The GitHub repository lei047483-a11y/TCM-MicroScope contains a labelled image folder "dataset2mo" with 24 categories: arborvitae seed, baiziren, banxiaqu, chinese angelica, chuanqiong, cinnabar, cinnamon bark, codonopsis root, cuwuweizi, danggui, dangshen, fuling, honey fried astragalus, honey fried licorice, poria, processed pinellia, rougui, sour jujube seed, suanzaoren, szechuan lovage rhizome, vinegar processed schisandra, zhigancao, zhihuangqi, zhusha. Examples follow, each with its label.

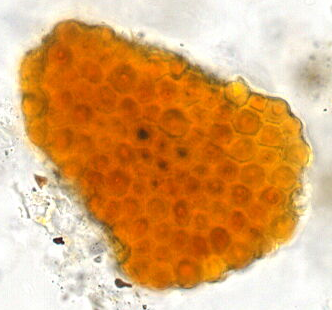
Label: suanzaoren

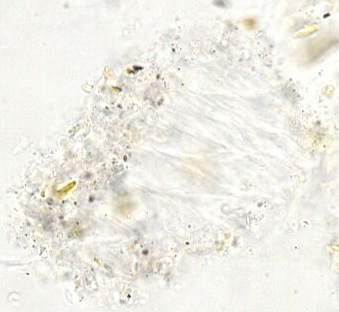
Label: danggui

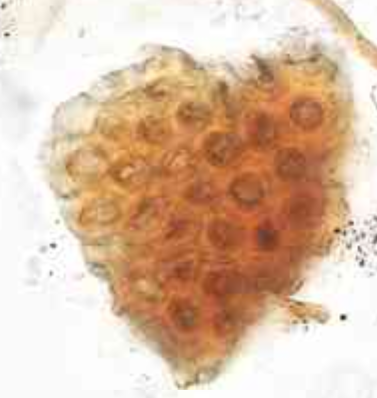
Label: vinegar processed schisandra

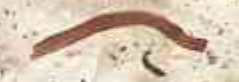
Label: fuling

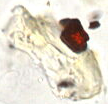
Label: cinnabar

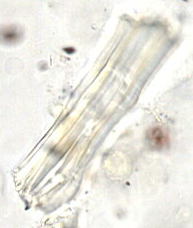
Label: honey fried licorice
